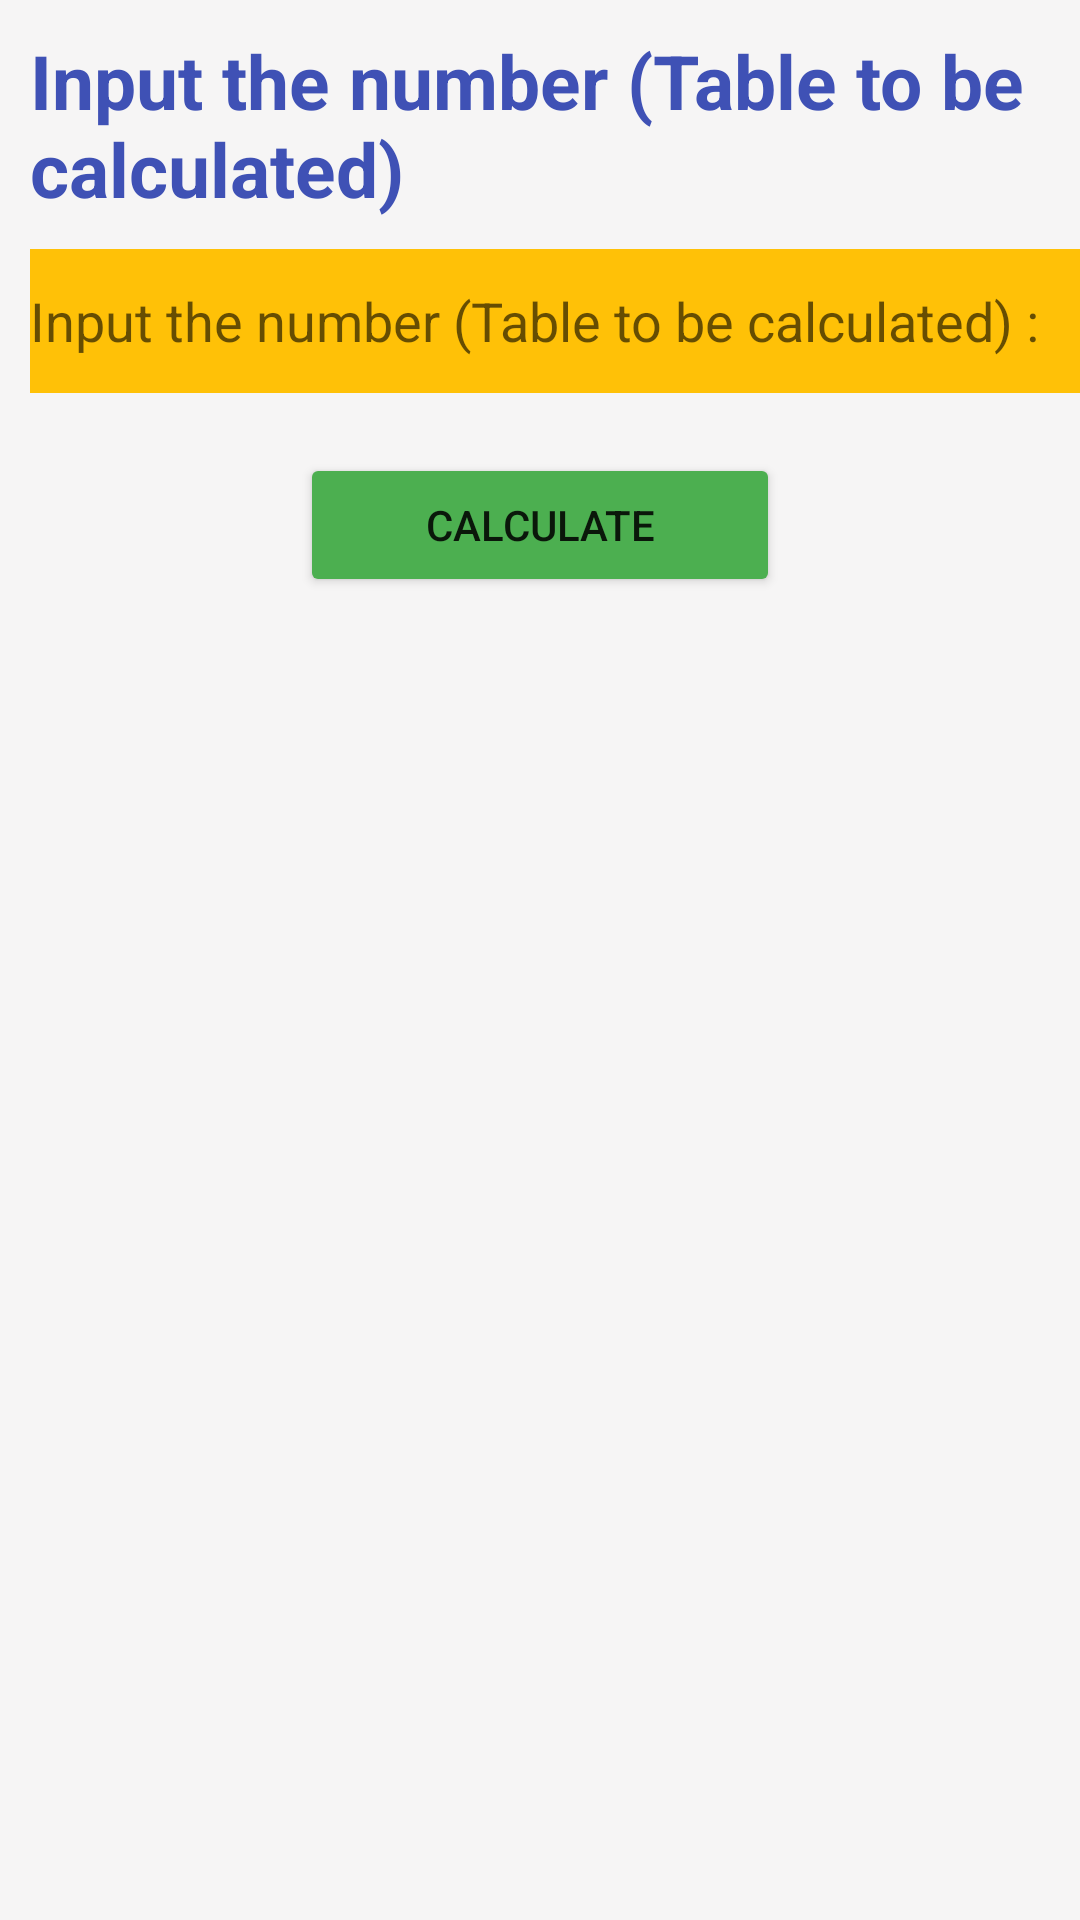

This screen was rendered from an Android layout file. Write that file and the resources it references.
<!-- AndroidManifest.xml: application theme Theme.HomeWork232 -->
<!-- res/layout/activity_multiplication_table.xml -->
<?xml version="1.0" encoding="utf-8"?>
<LinearLayout xmlns:android="http://schemas.android.com/apk/res/android"
    xmlns:app="http://schemas.android.com/apk/res-auto"
    xmlns:tools="http://schemas.android.com/tools"
    android:layout_width="match_parent"
    android:layout_height="match_parent"
    tools:context=".MultiplicationTable"
    android:orientation="vertical"
    android:background="#F6F5F5">

    <ScrollView
        android:layout_width="match_parent"
        android:layout_height="wrap_content">
        <LinearLayout
            android:layout_width="match_parent"
            android:layout_height="wrap_content"
            android:orientation="vertical">

            <TextView
                android:layout_width="match_parent"
                android:layout_height="wrap_content"
                android:text="Input the number (Table to be calculated)"
                android:textSize="25sp"
                android:textColor="#3F51B5"
                android:layout_marginStart="10dp"
                android:layout_marginTop="10dp"
                android:textStyle="bold"/>

            <EditText
                android:id="@+id/edInput"
                android:layout_width="wrap_content"
                android:layout_height="48dp"
                android:layout_marginStart="10dp"
                android:layout_marginTop="10dp"
                android:background="#FFC107"
                android:ems="17"
                android:hint="Input the number (Table to be calculated) :"
                android:inputType="number" />

            <Button
                android:id="@+id/submitButton"
                android:layout_width="match_parent"
                android:layout_height="wrap_content"
                android:text="calculate"
                android:layout_marginStart="100dp"
                android:layout_marginEnd="100dp"
                android:layout_marginTop="20dp"
                android:backgroundTint="#4CAF50"/>

            <TextView
                android:id="@+id/tvDisplay"
                android:layout_width="match_parent"
                android:layout_height="wrap_content"
                android:text=""
                android:textSize="25sp"
                android:textColor="#3F51B5"
                android:layout_marginStart="10dp"
                android:layout_marginTop="10dp"
                android:textStyle="bold"/>


        </LinearLayout>

    </ScrollView>



</LinearLayout>
<!-- resources referenced by this layout -->
<resources>
  <style name="Theme.HomeWork232" parent="Theme.MaterialComponents.DayNight.DarkActionBar">
          
          <item name="colorPrimary">@color/purple_500</item>
          <item name="colorPrimaryVariant">@color/purple_700</item>
          <item name="colorOnPrimary">@color/white</item>
          
          <item name="colorSecondary">@color/teal_200</item>
          <item name="colorSecondaryVariant">@color/teal_700</item>
          <item name="colorOnSecondary">@color/black</item>
          
          <item name="android:statusBarColor">?attr/colorPrimaryVariant</item>
          
      </style>
  <!-- not gathered from this repository: default colours our renderer supplied (Android Studio template values) -->
  <color name="purple_500">#FF6200EE</color>
  <color name="purple_700">#FF3700B3</color>
  <color name="teal_200">#FF03DAC5</color>
  <color name="teal_700">#FF018786</color>
  <color name="black">#FF000000</color>
  <color name="white">#FFFFFFFF</color>
</resources>
